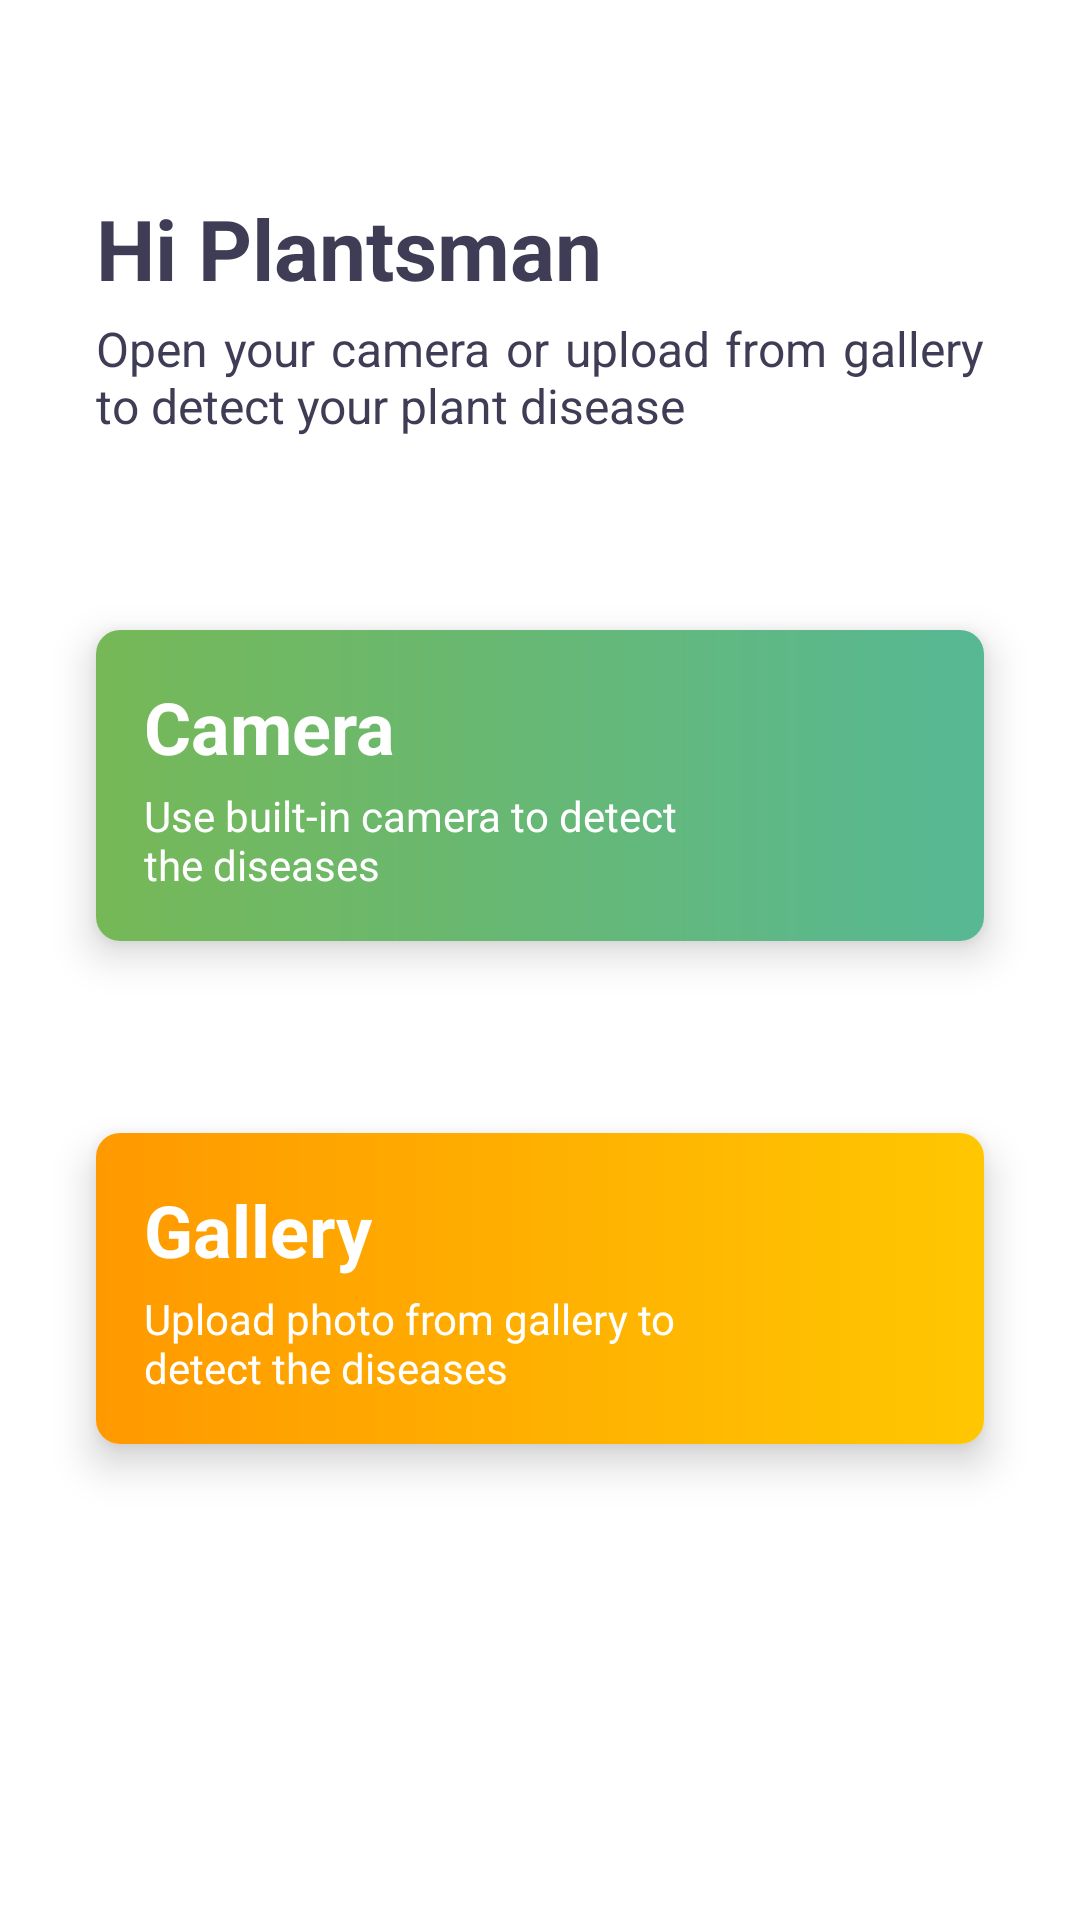

Layout XML and referenced resources for this Android screen:
<!-- AndroidManifest.xml: application theme Theme.HiJoe -->
<!-- res/layout/activity_main.xml -->
<?xml version="1.0" encoding="utf-8"?>
<androidx.constraintlayout.widget.ConstraintLayout xmlns:android="http://schemas.android.com/apk/res/android"
    xmlns:app="http://schemas.android.com/apk/res-auto"
    xmlns:tools="http://schemas.android.com/tools"
    android:layout_width="match_parent"
    android:layout_height="match_parent"
    android:padding="16dp"
    tools:context=".ui.main.MainActivity">

    <com.google.android.material.textview.MaterialTextView
        android:id="@+id/materialTextView5"
        style="@style/Theme.HiJoe.H1"
        android:layout_width="wrap_content"
        android:layout_height="wrap_content"
        android:layout_marginTop="48sp"
        android:layout_marginHorizontal="16dp"
        android:text="@string/greeting"
        app:layout_constraintStart_toStartOf="parent"
        app:layout_constraintTop_toTopOf="parent" />

    <com.google.android.material.textview.MaterialTextView
        android:id="@+id/materialTextView6"
        android:layout_width="match_parent"
        android:layout_height="wrap_content"
        android:layout_marginTop="4dp"
        android:layout_marginHorizontal="16dp"
        android:justificationMode="inter_word"
        android:text="@string/desc_greet"
        android:textSize="16sp"
        app:layout_constraintEnd_toEndOf="parent"
        app:layout_constraintStart_toStartOf="parent"
        app:layout_constraintTop_toBottomOf="@+id/materialTextView5" />

    <com.google.android.material.card.MaterialCardView
        android:id="@+id/btnOpenCamera"
        android:layout_width="0dp"
        android:layout_height="wrap_content"
        android:layout_marginTop="64dp"
        app:cardCornerRadius="8dp"
        app:cardElevation="8dp"
        app:layout_constraintEnd_toEndOf="@+id/materialTextView6"
        app:layout_constraintStart_toStartOf="@+id/materialTextView6"
        app:layout_constraintTop_toBottomOf="@+id/materialTextView6">

        <androidx.constraintlayout.widget.ConstraintLayout
            android:layout_width="match_parent"
            android:layout_height="match_parent"
            android:background="@drawable/bg_button_camera"
            android:padding="16dp">

            <com.google.android.material.textview.MaterialTextView
                android:id="@+id/materialTextView10"
                android:layout_width="wrap_content"
                android:layout_height="wrap_content"
                android:text="@string/camera"
                android:textColor="@color/white"
                android:textSize="24sp"
                android:textStyle="bold"
                app:layout_constraintBottom_toTopOf="@+id/materialTextView9"
                app:layout_constraintStart_toStartOf="parent"
                app:layout_constraintTop_toTopOf="parent" />

            <com.google.android.material.textview.MaterialTextView
                android:id="@+id/materialTextView9"
                android:layout_width="0dp"
                android:layout_height="wrap_content"
                android:layout_marginTop="4dp"
                android:layout_marginEnd="8dp"
                android:text="@string/desc_camera"
                android:textColor="@color/white"
                app:layout_constraintBottom_toBottomOf="parent"
                app:layout_constraintEnd_toStartOf="@+id/shapeableImageView6"
                app:layout_constraintHorizontal_bias="0.5"
                app:layout_constraintStart_toStartOf="parent"
                app:layout_constraintTop_toBottomOf="@+id/materialTextView10" />

            <com.google.android.material.imageview.ShapeableImageView
                android:id="@+id/shapeableImageView6"
                android:layout_width="64dp"
                android:layout_height="0dp"
                app:layout_constraintBottom_toBottomOf="parent"
                app:layout_constraintEnd_toEndOf="parent"
                app:layout_constraintHorizontal_bias="0.5"
                app:layout_constraintStart_toEndOf="@+id/materialTextView9"
                app:layout_constraintTop_toTopOf="parent"
                app:srcCompat="@drawable/ic_outline_photo_camera_24" />

        </androidx.constraintlayout.widget.ConstraintLayout>
    </com.google.android.material.card.MaterialCardView>

    <com.google.android.material.card.MaterialCardView
        android:id="@+id/btnOpenGallery"
        android:layout_width="0dp"
        android:layout_height="wrap_content"
        android:layout_marginTop="64dp"
        app:cardCornerRadius="8dp"
        app:cardElevation="8dp"
        app:layout_constraintEnd_toEndOf="@+id/btnOpenCamera"
        app:layout_constraintStart_toStartOf="@+id/btnOpenCamera"
        app:layout_constraintTop_toBottomOf="@+id/btnOpenCamera">

        <androidx.constraintlayout.widget.ConstraintLayout
            android:layout_width="match_parent"
            android:layout_height="match_parent"
            android:background="@drawable/bg_button_gallery"
            android:padding="16dp">

            <com.google.android.material.textview.MaterialTextView
                android:id="@+id/materialTextView12"
                android:layout_width="wrap_content"
                android:layout_height="wrap_content"
                android:text="@string/gallery"
                android:textColor="@color/white"
                android:textSize="24sp"
                android:textStyle="bold"
                app:layout_constraintBottom_toTopOf="@+id/materialTextView11"
                app:layout_constraintStart_toStartOf="parent"
                app:layout_constraintTop_toTopOf="parent" />

            <com.google.android.material.textview.MaterialTextView
                android:id="@+id/materialTextView11"
                android:layout_width="0dp"
                android:layout_height="wrap_content"
                android:layout_marginTop="4dp"
                android:layout_marginEnd="8dp"
                android:text="@string/desc_gallery"
                android:textColor="@color/white"
                app:layout_constraintBottom_toBottomOf="parent"
                app:layout_constraintEnd_toStartOf="@+id/shapeableImageView7"
                app:layout_constraintHorizontal_bias="0.5"
                app:layout_constraintStart_toStartOf="parent"
                app:layout_constraintTop_toBottomOf="@+id/materialTextView12" />

            <com.google.android.material.imageview.ShapeableImageView
                android:id="@+id/shapeableImageView7"
                android:layout_width="64dp"
                android:layout_height="0dp"
                app:layout_constraintBottom_toBottomOf="parent"
                app:layout_constraintEnd_toEndOf="parent"
                app:layout_constraintHorizontal_bias="0.5"
                app:layout_constraintStart_toEndOf="@+id/materialTextView11"
                app:layout_constraintTop_toTopOf="parent"
                app:srcCompat="@drawable/ic_outline_photo_library_24" />
        </androidx.constraintlayout.widget.ConstraintLayout>
    </com.google.android.material.card.MaterialCardView>

</androidx.constraintlayout.widget.ConstraintLayout>
<!-- resources referenced by this layout -->
<resources>
  <color name="white">#FFFFFFFF</color>
  <!-- drawable bg_button_camera (drawable) -->
  <?xml version="1.0" encoding="utf-8"?>
  <shape
      xmlns:android="http://schemas.android.com/apk/res/android"
      android:shape="rectangle">
  
      <gradient
          android:angle="0"
          android:startColor="#76B857"
          android:endColor="#57B894"
          android:type="linear"/>
  
  </shape>
  <!-- drawable bg_button_gallery (drawable) -->
  <?xml version="1.0" encoding="utf-8"?>
  <shape
      xmlns:android="http://schemas.android.com/apk/res/android"
      android:shape="rectangle">
  
      <gradient
          android:angle="0"
          android:startColor="#FF9900"
          android:endColor="#FFC701"
          android:type="linear"/>
  
  </shape>
  <string name="camera">Camera</string>
  <string name="desc_camera">Use built-in camera to detect the diseases</string>
  <string name="desc_gallery">Upload photo from gallery to detect the diseases</string>
  <string name="desc_greet">Open your camera or upload from gallery to detect your plant disease</string>
  <string name="gallery">Gallery</string>
  <string name="greeting">Hi Plantsman</string>
  <style name="Theme.HiJoe.H1" parent="Widget.MaterialComponents.TextView">
          <item name="android:textSize">28sp</item>
          <item name="android:textStyle">bold</item>
          <item name="android:textColor">@color/soft_dark</item>
      </style>
  <style name="Theme.HiJoe" parent="Theme.MaterialComponents.Light.NoActionBar">
          
          <item name="colorPrimary">@color/soft_green</item>
          <item name="colorPrimaryVariant">@color/dark_green</item>
          <item name="colorOnPrimary">@color/white</item>
          
          <item name="colorSecondary">@color/teal_200</item>
          <item name="colorSecondaryVariant">@color/teal_700</item>
          <item name="colorOnSecondary">@color/black</item>
          
          <item name="android:statusBarColor" tools:targetApi="l">?attr/colorPrimary</item>
          
          <item name="android:windowFullscreen">true</item>
          <item name="android:textViewStyle">@style/Theme.HiJoe.DefaultTextView</item>
      </style>
  <color name="soft_dark">#3F3D56</color>
  <color name="soft_green">#E0F7EF</color>
  <color name="dark_green">#57B894</color>
  <color name="teal_200">#FF03DAC5</color>
  <color name="teal_700">#FF018786</color>
  <color name="black">#FF000000</color>
  <style name="Theme.HiJoe.DefaultTextView" parent="Widget.MaterialComponents.TextView">
          <item name="android:textColor">@color/soft_dark</item>
      </style>
</resources>
